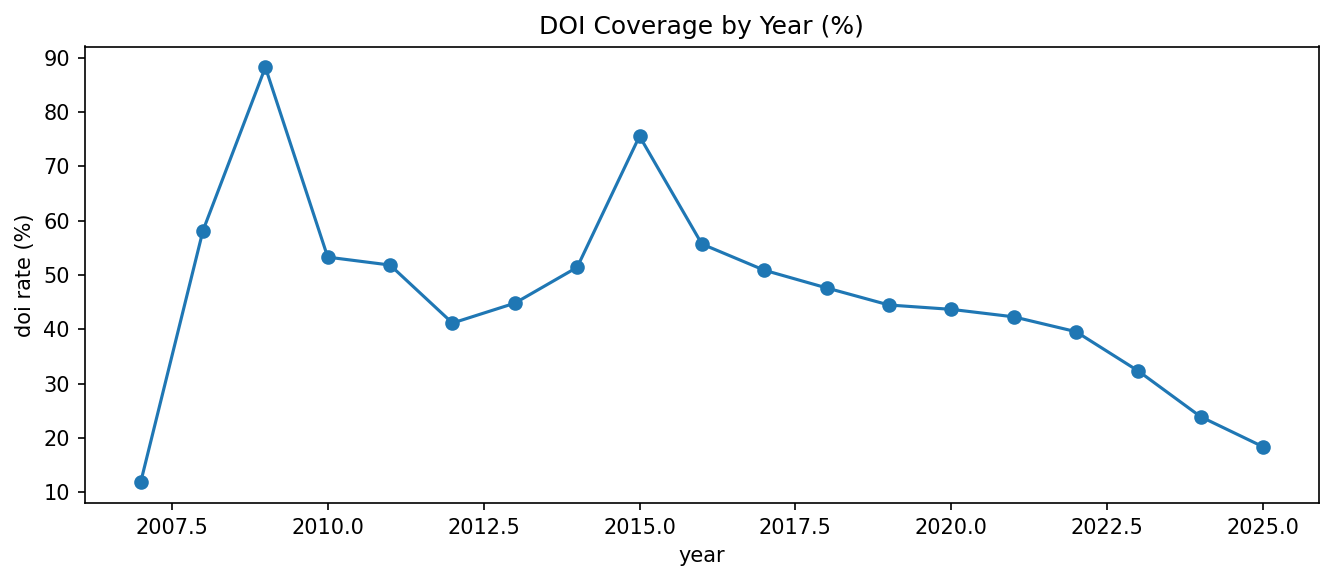

The file beside this chart, header and first rows:
year, doi_rate
2007, 0.1184
2008, 0.582
2009, 0.8826
2010, 0.533
2011, 0.5184
2012, 0.4116
2013, 0.4482
2014, 0.5143
2015, 0.7557
2016, 0.5572
2017, 0.509
2018, 0.4764
2019, 0.4449
2020, 0.4369
2021, 0.4231
2022, 0.3958
2023, 0.3233
2024, 0.2392
2025, 0.1839
